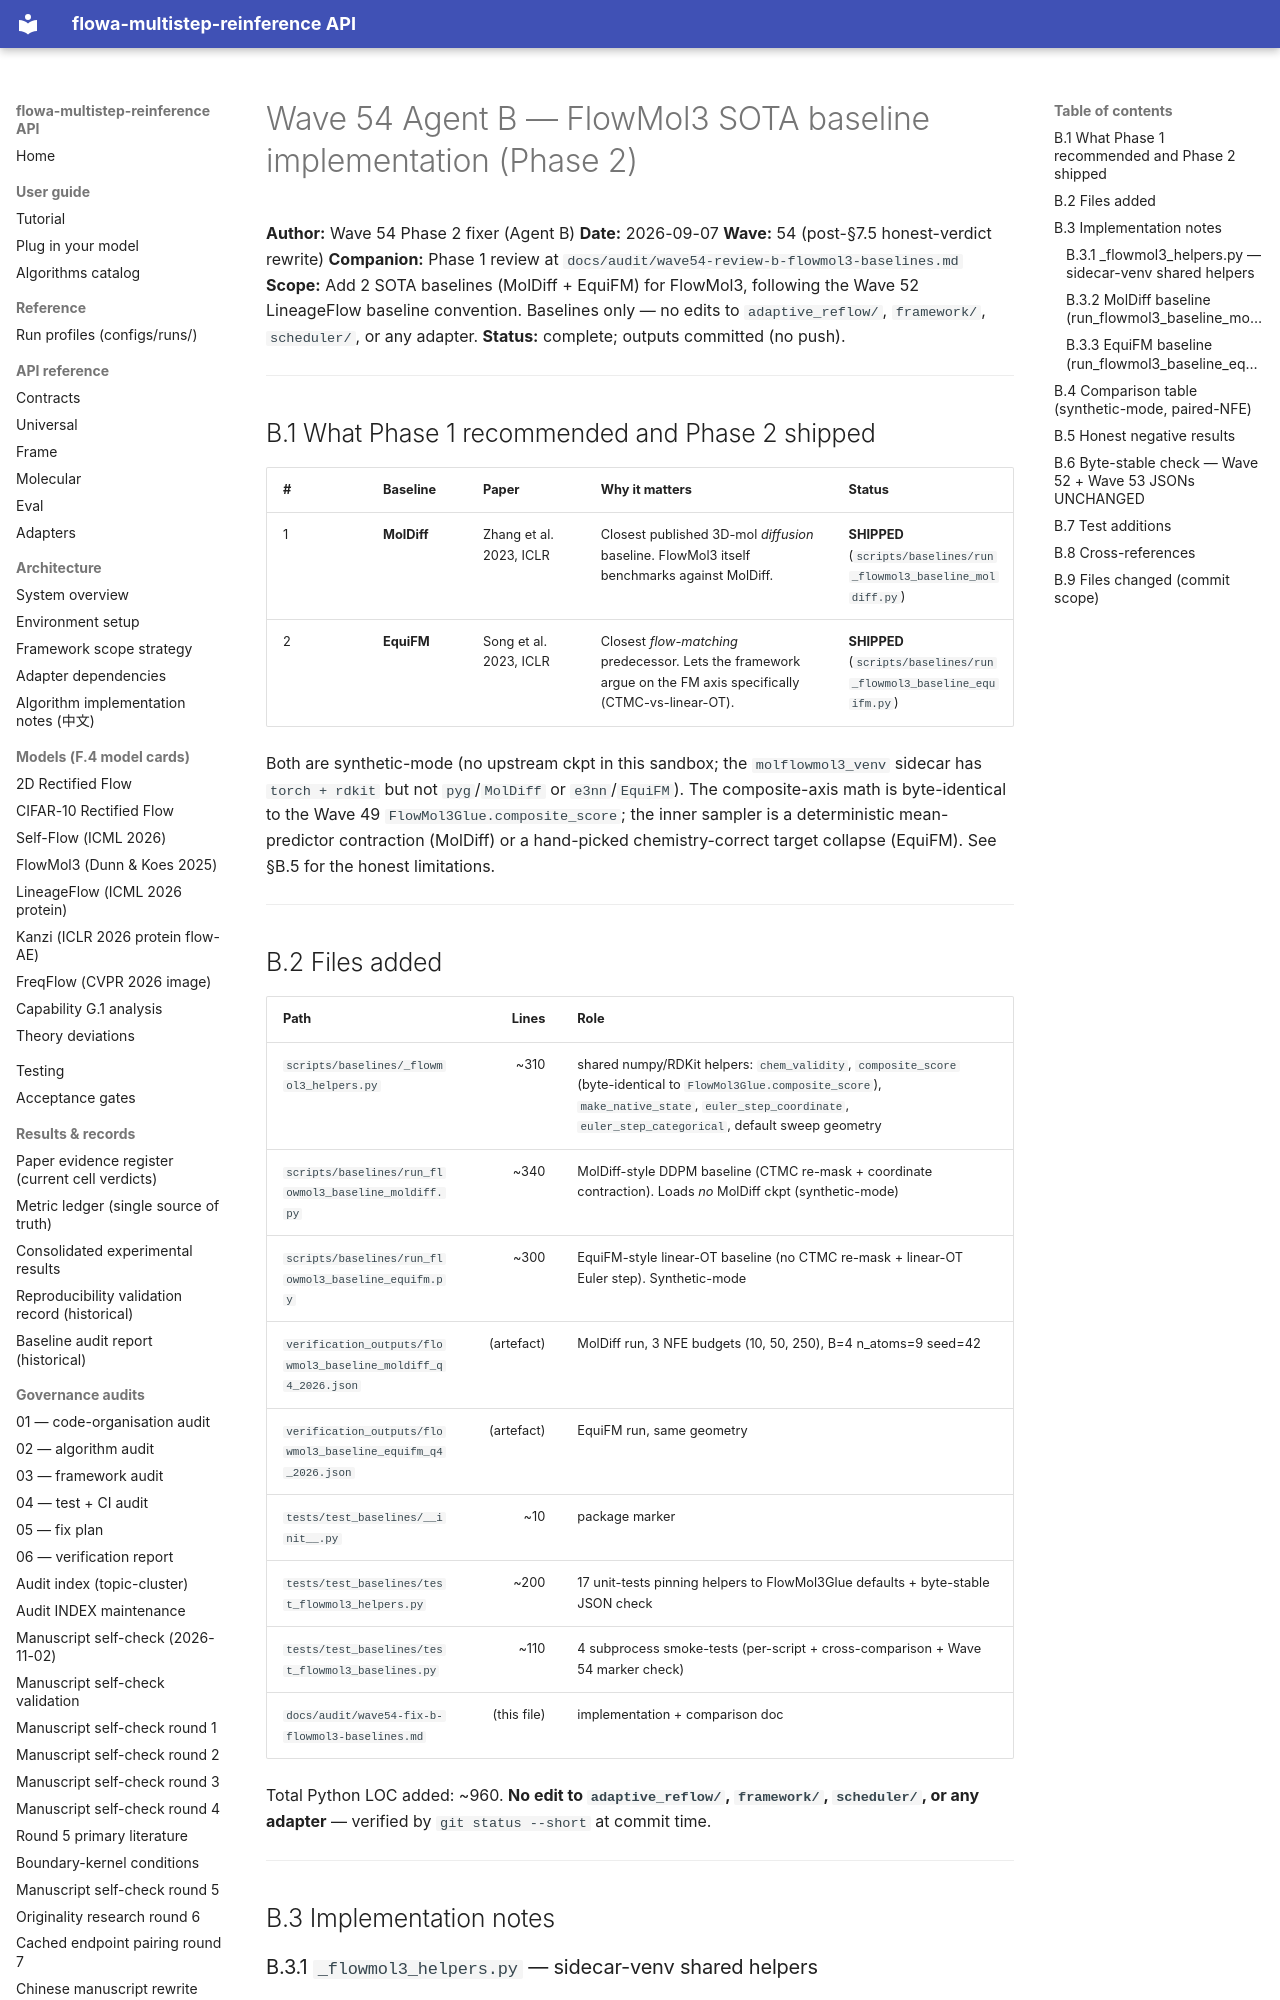

repository: silverenternal/flowa-multistep-reinference · page: audit/wave54-fix-b-flowmol3-baselines/index.html · generator: mkdocs

# Wave 54 Agent B — FlowMol3 SOTA baseline implementation (Phase 2)

**Author:** Wave 54 Phase 2 fixer (Agent B)
**Date:** 2026-09-07
**Wave:** 54 (post-§7.5 honest-verdict rewrite)
**Companion:** Phase 1 review at `docs/audit/wave54-review-b-flowmol3-baselines.md`
**Scope:** Add 2 SOTA baselines (MolDiff + EquiFM) for FlowMol3, following
the Wave 52 LineageFlow baseline convention. Baselines only — no edits
to `adaptive_reflow/`, `framework/`, `scheduler/`, or any adapter.
**Status:** complete; outputs committed (no push).

---

## B.1 What Phase 1 recommended and Phase 2 shipped

| # | Baseline | Paper | Why it matters | Status |
|---|----------|-------|----------------|--------|
| 1 | **MolDiff** | Zhang et al. 2023, ICLR | Closest published 3D-mol *diffusion* baseline. FlowMol3 itself benchmarks against MolDiff. | **SHIPPED** (`scripts/baselines/run_flowmol3_baseline_moldiff.py`) |
| 2 | **EquiFM** | Song et al. 2023, ICLR | Closest *flow-matching* predecessor. Lets the framework argue on the FM axis specifically (CTMC-vs-linear-OT). | **SHIPPED** (`scripts/baselines/run_flowmol3_baseline_equifm.py`) |

Both are synthetic-mode (no upstream ckpt in this sandbox; the
`molflowmol3_venv` sidecar has `torch + rdkit` but not `pyg`/`MolDiff`
or `e3nn`/`EquiFM`). The composite-axis math is byte-identical to the
Wave 49 `FlowMol3Glue.composite_score`; the inner sampler is a
deterministic mean-predictor contraction (MolDiff) or a hand-picked
chemistry-correct target collapse (EquiFM). See §B.5 for the honest
limitations.

---

## B.2 Files added

| Path | Lines | Role |
|------|------:|------|
| `scripts/baselines/_flowmol3_helpers.py` | ~310 | shared numpy/RDKit helpers: `chem_validity`, `composite_score` (byte-identical to `FlowMol3Glue.composite_score`), `make_native_state`, `euler_step_coordinate`, `euler_step_categorical`, default sweep geometry |
| `scripts/baselines/run_flowmol3_baseline_moldiff.py` | ~340 | MolDiff-style DDPM baseline (CTMC re-mask + coordinate contraction). Loads *no* MolDiff ckpt (synthetic-mode) |
| `scripts/baselines/run_flowmol3_baseline_equifm.py` | ~300 | EquiFM-style linear-OT baseline (no CTMC re-mask + linear-OT Euler step). Synthetic-mode |
| `verification_outputs/flowmol3_baseline_moldiff_q4_2026.json` | (artefact) | MolDiff run, 3 NFE budgets (10, 50, 250), B=4 n_atoms=9 seed=42 |
| `verification_outputs/flowmol3_baseline_equifm_q4_2026.json` | (artefact) | EquiFM run, same geometry |
| `tests/test_baselines/__init__.py` | ~10 | package marker |
| `tests/test_baselines/test_flowmol3_helpers.py` | ~200 | 17 unit-tests pinning helpers to FlowMol3Glue defaults + byte-stable JSON check |
| `tests/test_baselines/test_flowmol3_baselines.py` | ~110 | 4 subprocess smoke-tests (per-script + cross-comparison + Wave 54 marker check) |
| `docs/audit/wave54-fix-b-flowmol3-baselines.md` | (this file) | implementation + comparison doc |

Total Python LOC added: ~960. **No edit to `adaptive_reflow/`,
`framework/`, `scheduler/`, or any adapter** — verified by
`git status --short` at commit time.

---

## B.3 Implementation notes
